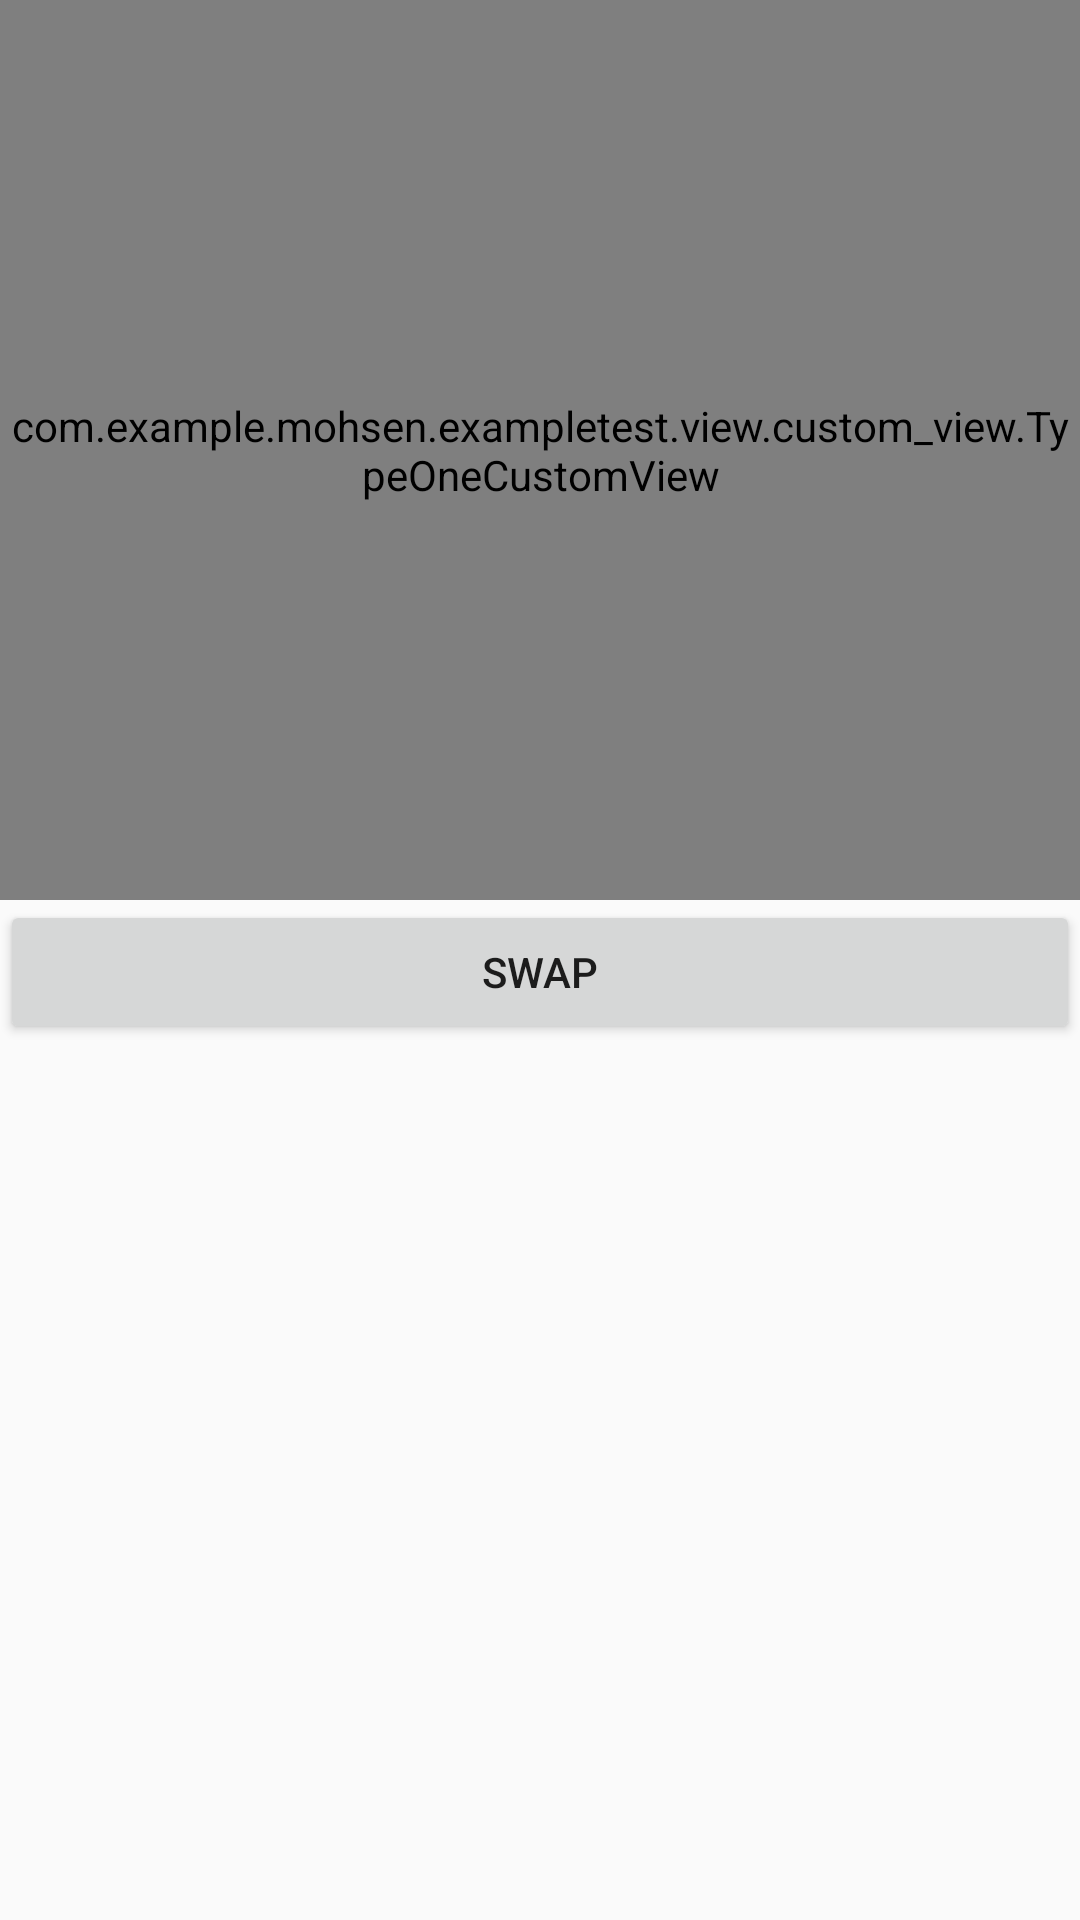

Write the Android layout XML for this screen, with the resource values it uses.
<!-- AndroidManifest.xml: application theme AppTheme -->
<!-- res/layout/custom_view_test_activity.xml -->
<?xml version="1.0" encoding="utf-8"?>
<LinearLayout xmlns:android="http://schemas.android.com/apk/res/android"
    xmlns:tools="http://schemas.android.com/tools"
    android:layout_width="match_parent"
    android:layout_height="match_parent"
    xmlns:app="http://schemas.android.com/apk/res-auto"
    android:orientation="vertical"
    tools:context=".view.TestCustomViewActivity">

    <com.example.mohsen.exampletest.view.custom_view.TypeOneCustomView
        android:id="@+id/type_one_custom_view"
        android:layout_width="match_parent"
        android:layout_height="300dp"
        app:rec_color="#5BD11E"
        app:rec_size="100dp"/>

    <Button
        android:id="@+id/btn_swap_color"
        android:layout_width="match_parent"
        android:layout_height="wrap_content"
        android:text="@string/swap" />
</LinearLayout>
<!-- resources referenced by this layout -->
<resources>
  <string name="swap">Swap</string>
  <style name="AppTheme" parent="Theme.AppCompat.Light.DarkActionBar">
          
          <item name="colorPrimary">@color/colorPrimary</item>
          <item name="colorPrimaryDark">@color/colorPrimaryDark</item>
          <item name="colorAccent">@color/colorAccent</item>
      </style>
  <color name="colorPrimary">#009688</color>
  <color name="colorPrimaryDark">#00796b</color>
  <color name="colorAccent">#a7ffeb</color>
</resources>
